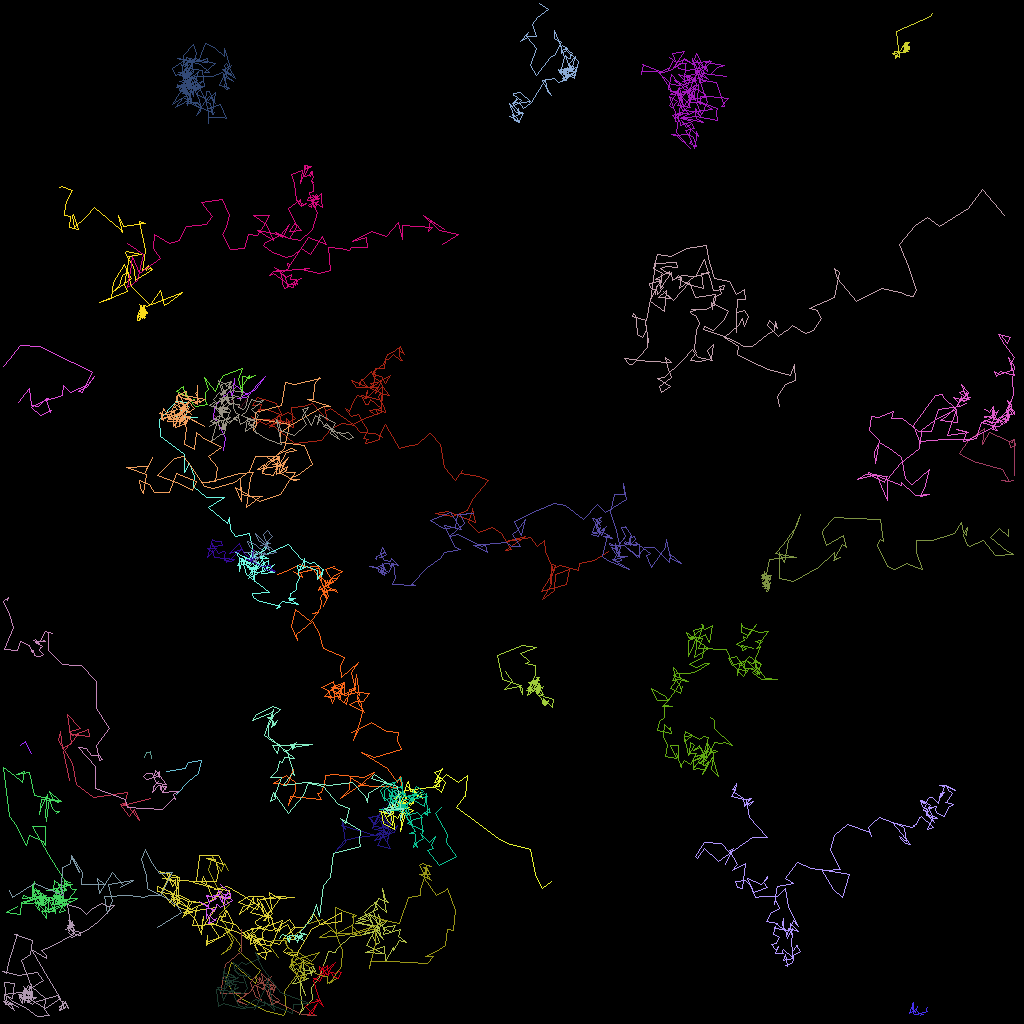

The table this chart was drawn from, first rows:
traj_idx, frame, x, y, z
9, 0, 18.04, 94.6, 0.0
9, 1, 18.27, 94, 0.0
9, 2, 18.73, 93.96, 0.0
9, 3, 18.72, 93.9, 0.0
9, 4, 18.93, 94.77, 0.0
2, 0, 27.92, 56.21, 0.0
2, 1, 28.13, 54.67, 0.0
2, 2, 26.97, 52.46, 0.0
2, 3, 26.58, 52.22, 0.0
2, 4, 26.81, 51.02, 0.0
2, 5, 27.41, 49.96, 0.0
2, 6, 28.73, 48.75, 0.0
2, 7, 29.04, 49.66, 0.0
2, 8, 29.3, 47.23, 0.0
2, 9, 29.28, 47.99, 0.0
2, 10, 31.04, 49.41, 0.0
2, 11, 32.2, 47.89, 0.0
2, 12, 33.14, 47.03, 0.0
2, 13, 31.84, 48.58, 0.0
2, 14, 29.58, 49.7, 0.0
2, 15, 30.73, 49.57, 0.0
302, 10, 20.77, 96.41, 0.0
302, 11, 23.13, 95.96, 0.0
302, 12, 23.52, 95.2, 0.0
302, 13, 25.11, 94.97, 0.0
302, 14, 24.71, 96.58, 0.0
302, 15, 23.46, 97.62, 0.0
302, 16, 22.06, 99.21, 0.0
6, 0, 24.25, 49.82, 0.0
6, 1, 23.9, 49.95, 0.0
6, 2, 22.61, 49.07, 0.0
6, 3, 22.02, 48.89, 0.0
6, 4, 22.91, 48.3, 0.0
6, 5, 22.93, 48.66, 0.0
6, 6, 24.15, 50.45, 0.0
6, 7, 24.39, 50.8, 0.0
6, 8, 25.84, 50.48, 0.0
6, 9, 25.78, 50.25, 0.0
6, 10, 25.6, 49.97, 0.0
6, 11, 25.66, 49.05, 0.0
6, 12, 25.96, 48.59, 0.0
6, 13, 25.48, 47.08, 0.0
6, 14, 26.85, 48.9, 0.0
6, 15, 27.43, 47.67, 0.0
6, 16, 27.93, 46.89, 0.0
6, 17, 30.25, 46.04, 0.0
6, 18, 29.75, 47.34, 0.0
6, 19, 30.25, 49.19, 0.0
6, 20, 30.3, 47.03, 0.0
6, 21, 31.18, 47.15, 0.0
6, 22, 31.88, 46.83, 0.0
6, 23, 30.98, 47.26, 0.0
6, 24, 31.08, 46.9, 0.0
6, 25, 30.13, 48.36, 0.0
307, 30, 30.71, 50.48, 0.0
307, 31, 30.84, 49.79, 0.0
307, 32, 29.94, 50.84, 0.0
307, 33, 28.88, 50.12, 0.0
307, 35, 29.07, 49.73, 0.0
308, 39, 26.78, 51.85, 0.0
... 4,970 more rows
